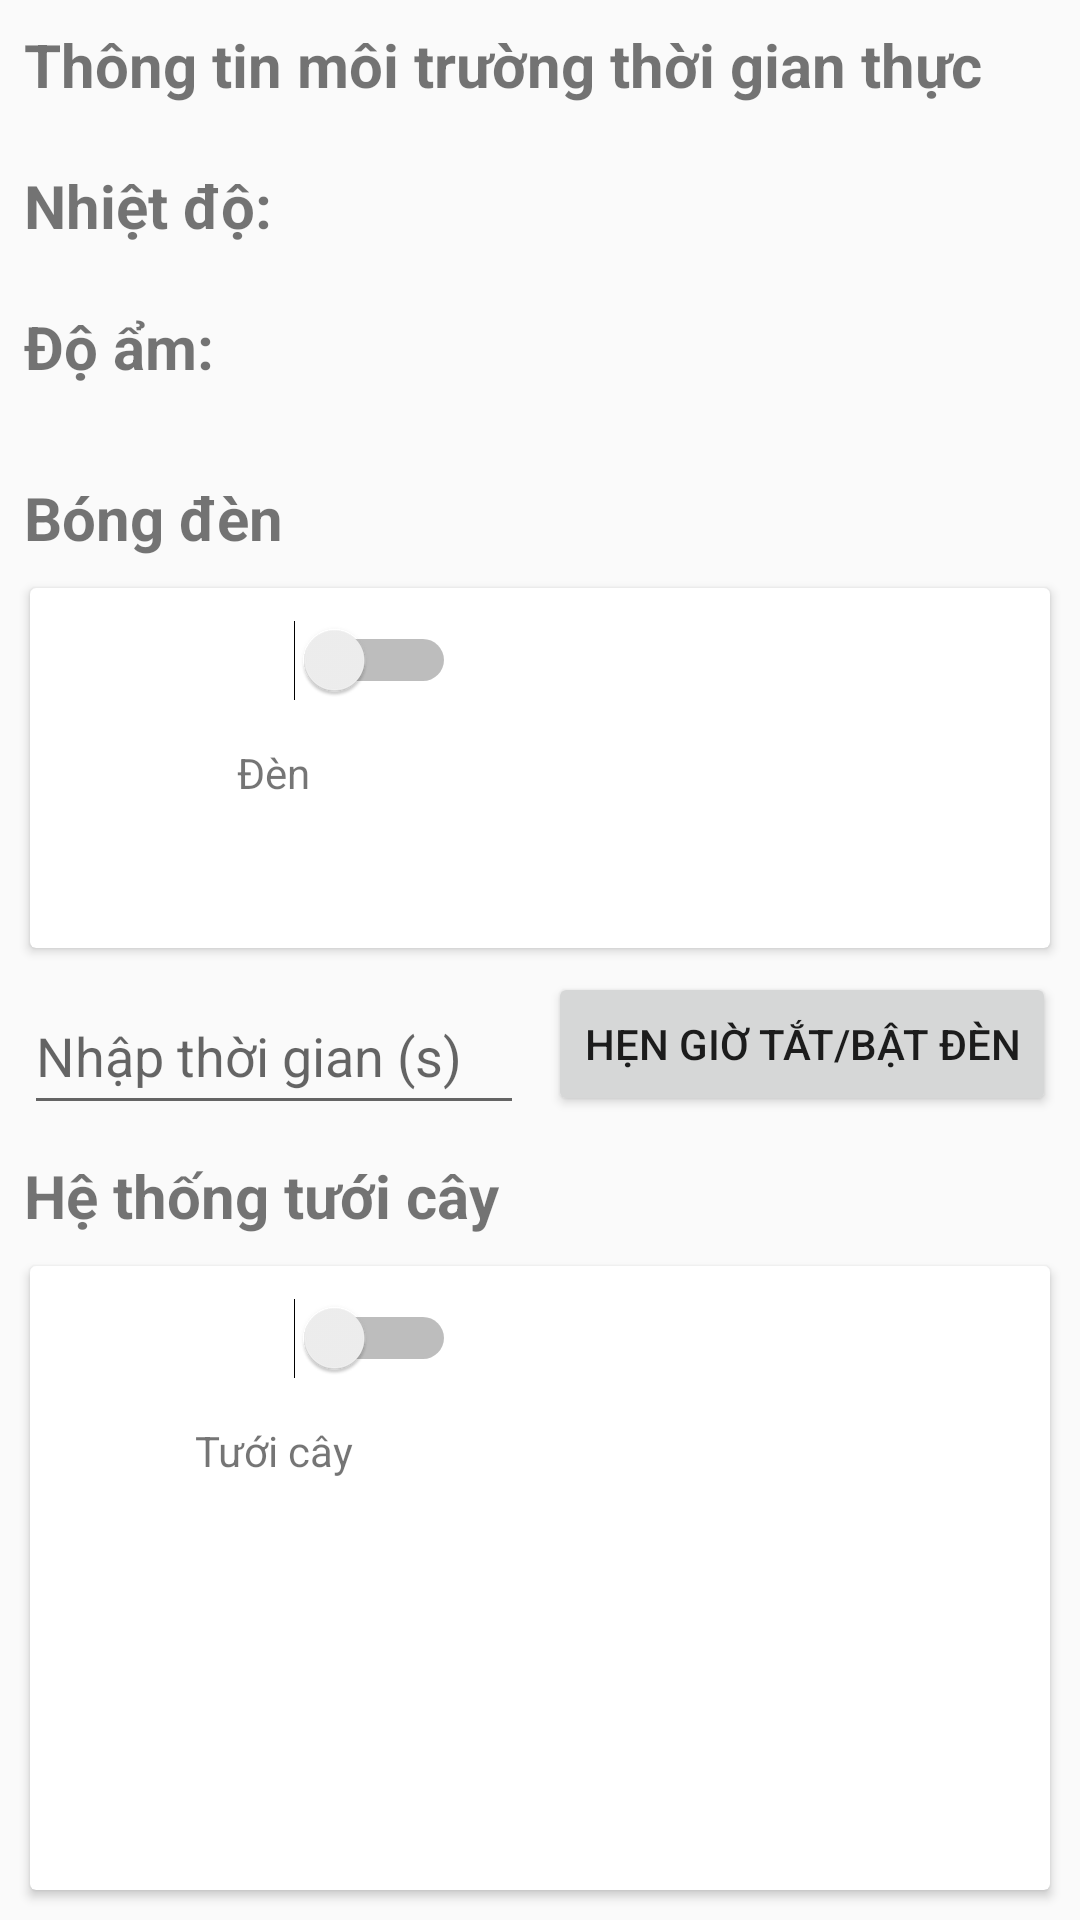

This screen was rendered from an Android layout file. Write that file and the resources it references.
<!-- AndroidManifest.xml: application theme AppTheme -->
<!-- res/layout/activity_main.xml -->
<?xml version="1.0" encoding="utf-8"?>
<androidx.constraintlayout.widget.ConstraintLayout xmlns:android="http://schemas.android.com/apk/res/android"
    xmlns:app="http://schemas.android.com/apk/res-auto"
    xmlns:tools="http://schemas.android.com/tools"
    android:layout_width="match_parent"
    android:layout_height="match_parent"
    tools:context=".MainActivity">

    <TextView
        android:id="@+id/textTitle"
        android:layout_width="0dp"
        android:layout_height="wrap_content"
        android:layout_marginStart="8dp"
        android:layout_marginTop="8dp"
        android:layout_marginEnd="8dp"
        android:text="Thông tin môi trường thời gian thực"
        android:textSize="20sp"
        android:textStyle="bold"
        app:layout_constraintEnd_toEndOf="parent"
        app:layout_constraintHorizontal_bias="0.0"
        app:layout_constraintStart_toStartOf="parent"
        app:layout_constraintTop_toTopOf="parent" />

    <TextView
        android:id="@+id/textTemperature"
        android:layout_width="0dp"
        android:layout_height="wrap_content"
        android:layout_marginStart="8dp"
        android:layout_marginTop="20dp"
        android:layout_marginEnd="8dp"
        android:text="Nhiệt độ:"
        android:textSize="20sp"
        android:textStyle="bold"
        app:layout_constraintEnd_toEndOf="parent"
        app:layout_constraintStart_toStartOf="parent"
        app:layout_constraintTop_toBottomOf="@+id/textTitle" />

    <TextView
        android:id="@+id/textHumidity"
        android:layout_width="0dp"
        android:layout_height="wrap_content"
        android:layout_marginStart="8dp"
        android:layout_marginTop="20dp"
        android:layout_marginEnd="8dp"
        android:text="Độ ẩm:"
        android:textSize="20sp"
        android:textStyle="bold"
        app:layout_constraintEnd_toEndOf="parent"
        app:layout_constraintStart_toStartOf="parent"
        app:layout_constraintTop_toBottomOf="@+id/textTemperature" />

    <TextView
        android:id="@+id/textLed"
        android:layout_width="0dp"
        android:layout_height="wrap_content"
        android:layout_marginStart="8dp"
        android:layout_marginTop="30dp"
        android:layout_marginEnd="8dp"
        android:text="Bóng đèn"
        android:textSize="20sp"
        android:textStyle="bold"
        app:layout_constraintEnd_toEndOf="parent"
        app:layout_constraintStart_toStartOf="parent"
        app:layout_constraintTop_toBottomOf="@+id/textHumidity" />

    <androidx.cardview.widget.CardView
        android:id="@+id/cardviewLed"
        android:layout_width="0dp"
        android:layout_height="120dp"
        android:layout_margin="10dp"
        app:layout_constraintEnd_toEndOf="parent"
        app:layout_constraintHorizontal_bias="1.0"
        app:layout_constraintStart_toStartOf="parent"
        app:layout_constraintTop_toBottomOf="@+id/textLed">

        <LinearLayout
            android:layout_width="wrap_content"
            android:layout_height="wrap_content"
            android:orientation="vertical">

            <LinearLayout
                android:layout_width="wrap_content"
                android:layout_height="wrap_content"
                android:orientation="vertical"
                android:paddingLeft="20dp"
                android:paddingRight="20dp"
                android:paddingBottom="10dp">

                <LinearLayout
                    android:layout_width="wrap_content"
                    android:layout_height="wrap_content">

                    <ImageView
                        android:id="@+id/imageLight"
                        android:layout_width="48dp"
                        android:layout_height="48dp" />

                    <Switch
                        android:id="@+id/switchLight"
                        android:layout_width="wrap_content"
                        android:layout_height="match_parent"
                        android:layout_marginLeft="20dp" />
                </LinearLayout>

                <TextView
                    android:id="@+id/textLightName"
                    android:layout_width="match_parent"
                    android:layout_height="wrap_content"
                    android:layout_marginTop="4dp"
                    android:gravity="center"
                    android:text="Đèn" />

            </LinearLayout>
        </LinearLayout>
    </androidx.cardview.widget.CardView>

    <EditText
        android:id="@+id/editTextTime"
        android:layout_width="0dp"
        android:layout_height="49dp"
        android:layout_marginStart="8dp"
        android:layout_marginTop="10dp"
        android:layout_marginEnd="8dp"
        android:ems="10"
        android:hint="Nhập thời gian (s)"
        android:inputType="textPersonName"
        app:layout_constraintEnd_toStartOf="@+id/btnTimer"
        app:layout_constraintStart_toStartOf="parent"
        app:layout_constraintTop_toBottomOf="@+id/cardviewLed" />

    <Button
        android:id="@+id/btnTimer"
        android:layout_width="wrap_content"
        android:layout_height="wrap_content"
        android:layout_marginTop="8dp"
        android:layout_marginEnd="8dp"
        android:text="Hẹn giờ Tắt/Bật đèn"
        android:onClick="timer"
        app:layout_constraintEnd_toEndOf="parent"
        app:layout_constraintTop_toBottomOf="@+id/cardviewLed" />

    <TextView
        android:id="@+id/textSprinklers"
        android:layout_width="0dp"
        android:layout_height="wrap_content"
        android:layout_marginStart="8dp"
        android:layout_marginTop="10dp"
        android:layout_marginEnd="8dp"
        android:text="Hệ thống tưới cây"
        android:textSize="20sp"
        android:textStyle="bold"
        app:layout_constraintEnd_toEndOf="parent"
        app:layout_constraintHorizontal_bias="1.0"
        app:layout_constraintStart_toStartOf="parent"
        app:layout_constraintTop_toBottomOf="@+id/editTextTime" />

    <androidx.cardview.widget.CardView xmlns:android="http://schemas.android.com/apk/res/android"
        android:id="@+id/cardviewSprinkler"
        android:layout_width="0dp"
        android:layout_height="0dp"
        android:layout_margin="10dp"
        app:layout_constraintBottom_toBottomOf="parent"
        app:layout_constraintEnd_toEndOf="parent"
        app:layout_constraintStart_toStartOf="parent"
        app:layout_constraintTop_toBottomOf="@+id/textSprinklers">

        <LinearLayout
            android:layout_width="wrap_content"
            android:layout_height="wrap_content"
            android:orientation="vertical">

            <LinearLayout
                android:layout_width="wrap_content"
                android:layout_height="wrap_content"
                android:orientation="vertical"
                android:paddingLeft="20dp"
                android:paddingRight="20dp"
                android:paddingBottom="10dp">

                <LinearLayout
                    android:layout_width="wrap_content"
                    android:layout_height="wrap_content">

                    <ImageView
                        android:id="@+id/imageWatering"
                        android:layout_width="48dp"
                        android:layout_height="48dp" />

                    <Switch
                        android:id="@+id/switchWatering"
                        android:layout_width="wrap_content"
                        android:layout_height="match_parent"
                        android:layout_marginLeft="20dp" />
                </LinearLayout>

                <TextView
                    android:id="@+id/textWateringName"
                    android:layout_width="match_parent"
                    android:layout_height="wrap_content"
                    android:layout_marginTop="4dp"
                    android:gravity="center"
                    android:text="Tưới cây" />
            </LinearLayout>
        </LinearLayout>

    </androidx.cardview.widget.CardView>

</androidx.constraintlayout.widget.ConstraintLayout>
<!-- resources referenced by this layout -->
<resources>
  <style name="AppTheme" parent="Theme.AppCompat.Light.DarkActionBar">
          <item name="colorPrimary">@color/colorPrimary</item>
          <item name="colorPrimaryDark">@color/colorPrimaryDark</item>
          <item name="colorAccent">@color/colorAccent</item>
          <item name="android:windowActionBar">false</item>
          <item name="android:windowTitleSize">0dp</item>
      </style>
  <!-- not gathered from this repository: default colours our renderer supplied (Android Studio template values) -->
  <color name="colorPrimary">#FF6200EE</color>
  <color name="colorPrimaryDark">#FF3700B3</color>
  <color name="colorAccent">#FF03DAC5</color>
</resources>
